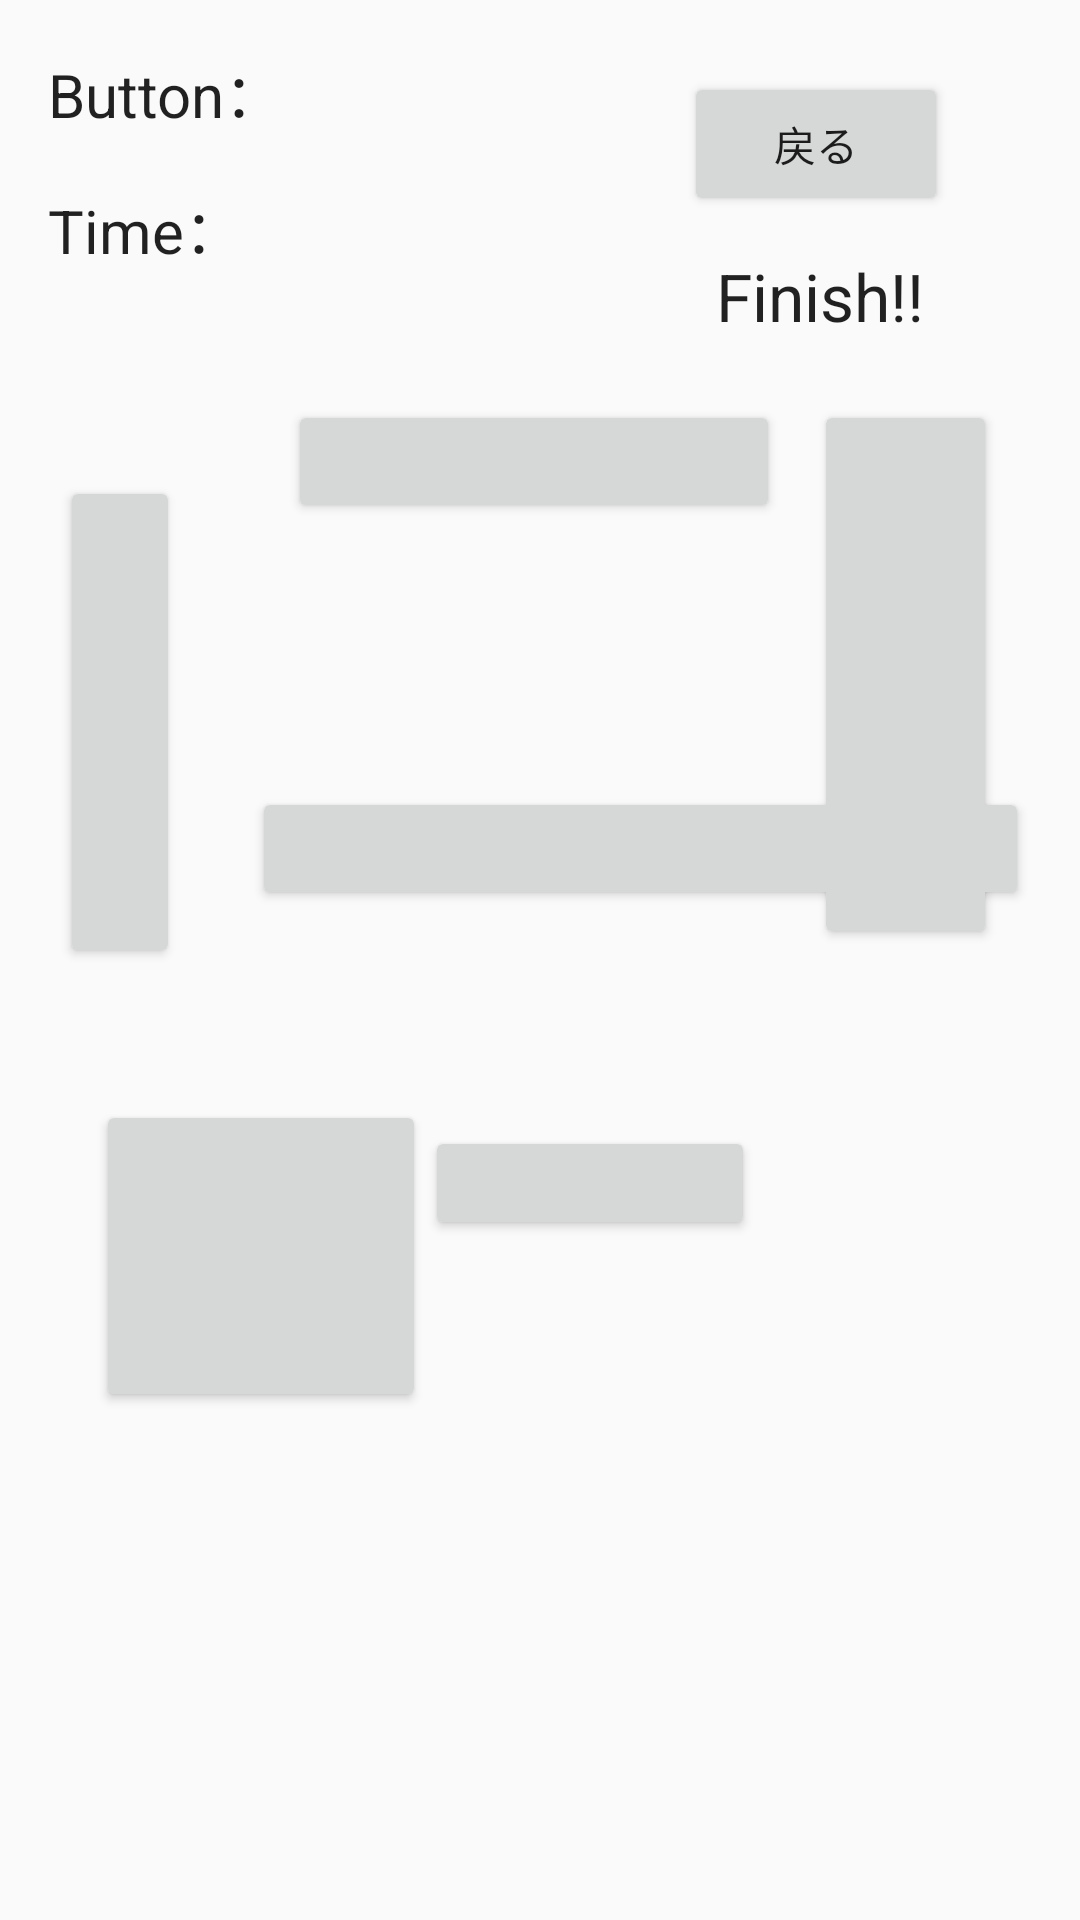

Produce the Android XML layout that renders to this screen, including the resource entries it uses.
<!-- AndroidManifest.xml: application theme Theme.AppCompat.Light.NoActionBar -->
<!-- res/layout/activity_normal_level4.xml -->
<?xml version="1.0" encoding="utf-8"?>
<android.support.constraint.ConstraintLayout xmlns:android="http://schemas.android.com/apk/res/android"
    xmlns:app="http://schemas.android.com/apk/res-auto"
    xmlns:tools="http://schemas.android.com/tools"
    android:layout_width="match_parent"
    android:layout_height="match_parent"
    tools:context=".NormalLevel4Activity">

    <TextView
        android:id="@+id/buttonText6"
        android:layout_width="wrap_content"
        android:layout_height="wrap_content"
        android:layout_marginStart="16dp"
        android:layout_marginLeft="16dp"
        android:layout_marginTop="16dp"
        android:text="@string/restButton_text"
        android:textAppearance="@style/TextAppearance.AppCompat.Large"
        android:textSize="20sp"
        app:layout_constraintStart_toStartOf="parent"
        app:layout_constraintTop_toTopOf="parent" />

    <TextView
        android:id="@+id/timerText6"
        android:layout_width="wrap_content"
        android:layout_height="wrap_content"
        android:layout_marginStart="16dp"
        android:layout_marginLeft="16dp"
        android:layout_marginTop="16dp"
        android:text="@string/time_text"
        android:textAppearance="@style/TextAppearance.AppCompat.Large"
        android:textSize="20sp"
        app:layout_constraintStart_toStartOf="parent"
        app:layout_constraintTop_toBottomOf="@+id/buttonText6" />

    <Button
        android:id="@+id/backButton6"
        android:layout_width="wrap_content"
        android:layout_height="wrap_content"
        android:layout_marginStart="8dp"
        android:layout_marginLeft="8dp"
        android:layout_marginTop="24dp"
        android:layout_marginEnd="44dp"
        android:layout_marginRight="44dp"
        android:text="戻る"
        android:visibility="visible"
        app:layout_constraintEnd_toEndOf="parent"
        app:layout_constraintHorizontal_bias="1.0"
        app:layout_constraintStart_toEndOf="@+id/buttonText6"
        app:layout_constraintTop_toTopOf="parent" />

    <TextView
        android:id="@+id/finishText6"
        android:layout_width="wrap_content"
        android:layout_height="wrap_content"
        android:layout_marginStart="8dp"
        android:layout_marginLeft="8dp"
        android:layout_marginTop="12dp"
        android:layout_marginEnd="52dp"
        android:layout_marginRight="52dp"
        android:text="Finish!!"
        android:textAppearance="@style/TextAppearance.AppCompat.Large"
        app:layout_constraintEnd_toEndOf="parent"
        app:layout_constraintHorizontal_bias="1.0"
        app:layout_constraintStart_toEndOf="@+id/timerText6"
        app:layout_constraintTop_toBottomOf="@+id/backButton6" />

    <ImageButton
        android:id="@+id/imageButton"
        android:layout_width="64dp"
        android:layout_height="wrap_content"
        android:layout_marginStart="16dp"
        android:layout_marginLeft="16dp"
        android:layout_marginTop="52dp"
        android:background="?attr/actionBarItemBackground"
        app:layout_constraintStart_toStartOf="parent"
        app:layout_constraintTop_toBottomOf="@+id/timerText6"
        app:srcCompat="@drawable/btn043_09" />

    <ImageButton
        android:id="@+id/imageButton14"
        android:layout_width="wrap_content"
        android:layout_height="wrap_content"
        android:layout_marginStart="40dp"
        android:layout_marginLeft="40dp"
        android:layout_marginTop="28dp"
        android:background="?attr/actionBarItemBackground"
        app:layout_constraintStart_toEndOf="@+id/button39"
        app:layout_constraintTop_toBottomOf="@+id/imageButton17"
        app:srcCompat="@drawable/btn043_09" />

    <ImageButton
        android:id="@+id/imageButton16"
        android:layout_width="wrap_content"
        android:layout_height="19dp"
        android:layout_marginStart="32dp"
        android:layout_marginLeft="32dp"
        android:layout_marginTop="28dp"
        android:layout_marginBottom="8dp"
        android:background="?attr/actionBarItemBackground"
        app:layout_constraintBottom_toBottomOf="parent"
        app:layout_constraintStart_toStartOf="parent"
        app:layout_constraintTop_toBottomOf="@+id/button36"
        app:layout_constraintVertical_bias="0.12"
        app:srcCompat="@drawable/btn043_09" />

    <ImageButton
        android:id="@+id/imageButton18"
        android:layout_width="121dp"
        android:layout_height="wrap_content"
        android:layout_marginStart="8dp"
        android:layout_marginLeft="8dp"
        android:layout_marginTop="40dp"
        android:layout_marginEnd="8dp"
        android:layout_marginRight="8dp"
        android:background="?attr/actionBarItemBackground"
        app:layout_constraintEnd_toEndOf="parent"
        app:layout_constraintStart_toEndOf="@+id/imageButton19"
        app:layout_constraintTop_toBottomOf="@+id/button38"
        app:srcCompat="@drawable/btn043_09" />

    <ImageButton
        android:id="@+id/imageButton20"
        android:layout_width="wrap_content"
        android:layout_height="wrap_content"
        android:layout_marginStart="8dp"
        android:layout_marginLeft="8dp"
        android:layout_marginTop="24dp"
        android:layout_marginEnd="8dp"
        android:layout_marginRight="8dp"
        android:background="?attr/actionBarItemBackground"
        app:layout_constraintEnd_toEndOf="parent"
        app:layout_constraintHorizontal_bias="0.476"
        app:layout_constraintStart_toEndOf="@+id/button36"
        app:layout_constraintTop_toBottomOf="@+id/imageButton18"
        app:srcCompat="@drawable/btn043_09" />

    <ImageButton
        android:id="@+id/imageButton19"
        android:layout_width="48dp"
        android:layout_height="16dp"
        android:layout_marginStart="28dp"
        android:layout_marginLeft="28dp"
        android:layout_marginTop="48dp"
        android:background="?attr/actionBarItemBackground"
        app:layout_constraintStart_toEndOf="@+id/button36"
        app:layout_constraintTop_toBottomOf="@+id/button38"
        app:srcCompat="@drawable/btn043_09" />

    <ImageButton
        android:id="@+id/imageButton17"
        android:layout_width="wrap_content"
        android:layout_height="wrap_content"
        android:layout_marginStart="40dp"
        android:layout_marginLeft="40dp"
        android:layout_marginTop="32dp"
        android:background="?attr/actionBarItemBackground"
        app:layout_constraintStart_toEndOf="@+id/button39"
        app:layout_constraintTop_toBottomOf="@+id/button25"
        app:srcCompat="@drawable/btn043_09" />

    <Button
        android:id="@+id/button39"
        android:layout_width="40dp"
        android:layout_height="164dp"
        android:layout_marginStart="20dp"
        android:layout_marginLeft="20dp"
        android:layout_marginTop="16dp"
        app:layout_constraintStart_toStartOf="parent"
        app:layout_constraintTop_toBottomOf="@+id/imageButton" />

    <Button
        android:id="@+id/button36"
        android:layout_width="110dp"
        android:layout_height="104dp"
        android:layout_marginStart="32dp"
        android:layout_marginLeft="32dp"
        android:layout_marginTop="44dp"
        app:layout_constraintStart_toStartOf="parent"
        app:layout_constraintTop_toBottomOf="@+id/button39" />

    <Button
        android:id="@+id/button37"
        android:layout_width="110dp"
        android:layout_height="38dp"
        android:layout_marginStart="24dp"
        android:layout_marginLeft="24dp"
        android:layout_marginTop="8dp"
        android:layout_marginEnd="8dp"
        android:layout_marginRight="8dp"
        android:layout_marginBottom="28dp"
        app:layout_constraintBottom_toBottomOf="parent"
        app:layout_constraintEnd_toEndOf="parent"
        app:layout_constraintHorizontal_bias="0.461"
        app:layout_constraintStart_toEndOf="@+id/imageButton16"
        app:layout_constraintTop_toBottomOf="@+id/imageButton20"
        app:layout_constraintVertical_bias="0.0" />

    <Button
        android:id="@+id/button25"
        android:layout_width="164dp"
        android:layout_height="41dp"
        android:layout_marginStart="16dp"
        android:layout_marginLeft="16dp"
        android:layout_marginTop="20dp"
        app:layout_constraintStart_toEndOf="@+id/imageButton"
        app:layout_constraintTop_toBottomOf="@+id/finishText6" />

    <Button
        android:id="@+id/button38"
        android:layout_width="259dp"
        android:layout_height="41dp"
        android:layout_marginStart="24dp"
        android:layout_marginLeft="24dp"
        android:layout_marginTop="28dp"
        android:layout_marginEnd="8dp"
        android:layout_marginRight="8dp"
        app:layout_constraintEnd_toEndOf="parent"
        app:layout_constraintHorizontal_bias="0.0"
        app:layout_constraintStart_toEndOf="@+id/button39"
        app:layout_constraintTop_toBottomOf="@+id/imageButton14" />

    <Button
        android:id="@+id/button35"
        android:layout_width="61dp"
        android:layout_height="183dp"
        android:layout_marginStart="8dp"
        android:layout_marginLeft="8dp"
        android:layout_marginTop="20dp"
        android:layout_marginEnd="16dp"
        android:layout_marginRight="16dp"
        app:layout_constraintEnd_toEndOf="parent"
        app:layout_constraintHorizontal_bias="0.933"
        app:layout_constraintStart_toEndOf="@+id/imageButton17"
        app:layout_constraintTop_toBottomOf="@+id/finishText6" />


</android.support.constraint.ConstraintLayout>
<!-- resources referenced by this layout -->
<resources>
  <string name="restButton_text">Button：</string>
  <string name="time_text">Time：</string>
</resources>
